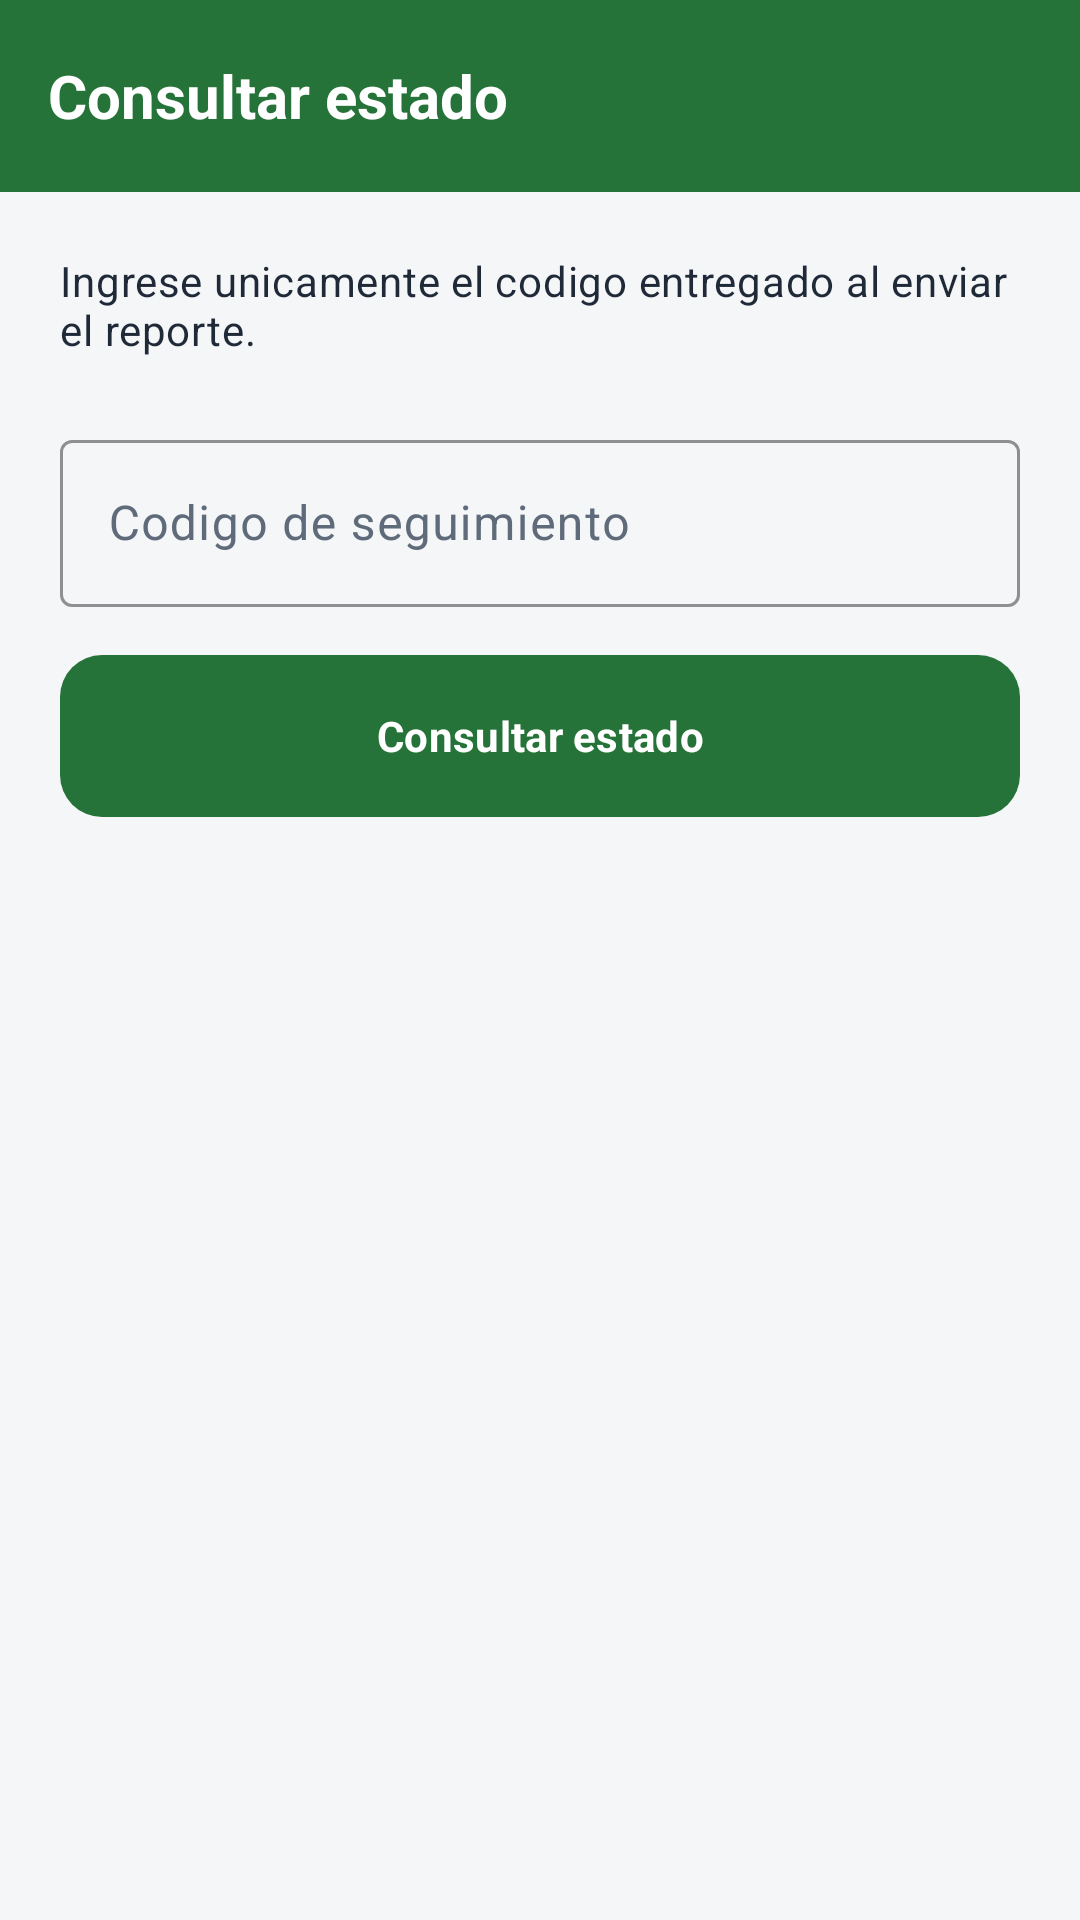

Layout XML and referenced resources for this Android screen:
<!-- AndroidManifest.xml: application theme Theme.AppMunicipal -->
<!-- res/layout/activity_seguimiento.xml -->
<?xml version="1.0" encoding="utf-8"?>
<LinearLayout xmlns:android="http://schemas.android.com/apk/res/android"
    xmlns:app="http://schemas.android.com/apk/res-auto"
    android:layout_width="match_parent"
    android:layout_height="match_parent"
    android:background="@color/municipal_background"
    android:orientation="vertical">

    <com.google.android.material.appbar.MaterialToolbar
        android:id="@+id/toolbar"
        android:layout_width="match_parent"
        android:layout_height="wrap_content"
        android:minHeight="?attr/actionBarSize"
        app:navigationIcon="@drawable/ic_arrow_back_24"
        app:title="@string/seguimiento_titulo" />

    <ScrollView
        android:layout_width="match_parent"
        android:layout_height="0dp"
        android:layout_weight="1"
        android:clipToPadding="false"
        android:fillViewport="true">

        <LinearLayout
            android:layout_width="match_parent"
            android:layout_height="wrap_content"
            android:orientation="vertical"
            android:padding="@dimen/espacio_pantalla">

            <TextView
                android:layout_width="match_parent"
                android:layout_height="wrap_content"
                android:text="@string/seguimiento_subtitulo"
                android:textAppearance="@style/TextAppearance.AppMunicipal.Cuerpo" />

            <com.google.android.material.textfield.TextInputLayout
                style="@style/Widget.AppMunicipal.Campo"
                android:layout_width="match_parent"
                android:layout_height="wrap_content"
                android:layout_marginTop="22dp"
                android:hint="@string/seguimiento_codigo">

                <com.google.android.material.textfield.TextInputEditText
                    android:id="@+id/editCodigo"
                    android:layout_width="match_parent"
                    android:layout_height="wrap_content"
                    android:imeOptions="actionSearch"
                    android:inputType="textCapCharacters"
                    android:maxLines="1"
                    android:textColor="@color/municipal_text" />
            </com.google.android.material.textfield.TextInputLayout>

            <ProgressBar
                android:id="@+id/progressSeguimiento"
                android:layout_width="wrap_content"
                android:layout_height="wrap_content"
                android:layout_gravity="center_horizontal"
                android:layout_marginTop="14dp"
                android:visibility="gone" />

            <com.google.android.material.button.MaterialButton
                android:id="@+id/buttonConsultar"
                style="@style/Widget.AppMunicipal.Boton.Primario"
                android:layout_width="match_parent"
                android:layout_height="54dp"
                android:layout_marginTop="@dimen/espacio_medio"
                android:text="@string/seguimiento_consultar" />

            <com.google.android.material.card.MaterialCardView
                android:id="@+id/cardResultado"
                android:layout_width="match_parent"
                android:layout_height="wrap_content"
                android:layout_marginTop="22dp"
                android:visibility="gone">

                <LinearLayout
                    android:layout_width="match_parent"
                    android:layout_height="wrap_content"
                    android:orientation="vertical"
                    android:padding="18dp">

                    <TextView
                        android:id="@+id/textResultadoCodigo"
                        android:layout_width="match_parent"
                        android:layout_height="wrap_content"
                        android:letterSpacing="0.06"
                        android:textColor="@color/municipal_green"
                        android:textIsSelectable="true"
                        android:textSize="22sp"
                        android:textStyle="bold" />

                    <TextView
                        android:id="@+id/textResultadoEstado"
                        style="@style/Widget.AppMunicipal.Etiqueta"
                        android:layout_width="wrap_content"
                        android:layout_height="wrap_content"
                        android:layout_marginTop="12dp"
                        android:textSize="14sp" />

                    <TextView
                        android:id="@+id/textResultadoMensaje"
                        android:layout_width="match_parent"
                        android:layout_height="wrap_content"
                        android:layout_marginTop="12dp"
                        android:textAppearance="@style/TextAppearance.AppMunicipal.Cuerpo" />

                    <com.google.android.material.card.MaterialCardView
                        android:id="@+id/cardMotivoPausa"
                        android:layout_width="match_parent"
                        android:layout_height="wrap_content"
                        android:layout_marginTop="@dimen/espacio_medio"
                        android:visibility="gone"
                        app:cardBackgroundColor="@color/estado_pausado_bg"
                        app:strokeColor="@color/municipal_yellow">

                        <LinearLayout
                            android:layout_width="match_parent"
                            android:layout_height="wrap_content"
                            android:orientation="vertical"
                            android:padding="@dimen/espacio_medio">

                            <TextView
                                android:layout_width="match_parent"
                                android:layout_height="wrap_content"
                                android:text="@string/seguimiento_motivo_pausa"
                                android:textColor="@color/estado_pausado_fg"
                                android:textSize="15sp"
                                android:textStyle="bold" />

                            <TextView
                                android:id="@+id/textMotivoPausa"
                                android:layout_width="match_parent"
                                android:layout_height="wrap_content"
                                android:layout_marginTop="6dp"
                                android:textColor="@color/estado_pausado_fg"
                                android:textIsSelectable="true"
                                android:textSize="15sp" />
                        </LinearLayout>
                    </com.google.android.material.card.MaterialCardView>

                    <com.google.android.material.card.MaterialCardView
                        android:id="@+id/cardTrabajoRealizado"
                        android:layout_width="match_parent"
                        android:layout_height="wrap_content"
                        android:layout_marginTop="@dimen/espacio_medio"
                        android:visibility="gone"
                        app:cardBackgroundColor="@color/estado_aprobado_bg"
                        app:strokeColor="@color/municipal_green">

                        <LinearLayout
                            android:layout_width="match_parent"
                            android:layout_height="wrap_content"
                            android:orientation="vertical"
                            android:padding="@dimen/espacio_medio">

                            <TextView
                                android:layout_width="match_parent"
                                android:layout_height="wrap_content"
                                android:text="@string/seguimiento_trabajo_realizado"
                                android:textColor="@color/estado_aprobado_fg"
                                android:textSize="15sp"
                                android:textStyle="bold" />

                            <TextView
                                android:id="@+id/textTrabajoRealizado"
                                android:layout_width="match_parent"
                                android:layout_height="wrap_content"
                                android:layout_marginTop="6dp"
                                android:textColor="@color/estado_aprobado_fg"
                                android:textIsSelectable="true"
                                android:textSize="15sp" />
                        </LinearLayout>
                    </com.google.android.material.card.MaterialCardView>

                    <TextView
                        android:id="@+id/textResultadoActualizado"
                        android:layout_width="match_parent"
                        android:layout_height="wrap_content"
                        android:layout_marginTop="12dp"
                        android:textAppearance="@style/TextAppearance.AppMunicipal.Apoyo" />
                </LinearLayout>
            </com.google.android.material.card.MaterialCardView>
        </LinearLayout>
    </ScrollView>
</LinearLayout>
<!-- resources referenced by this layout -->
<resources>
  <color name="estado_aprobado_bg">#E7F3EA</color>
  <color name="estado_aprobado_fg">#1B5429</color>
  <color name="estado_pausado_bg">#FFF3CC</color>
  <color name="estado_pausado_fg">#7A5B00</color>
  <color name="municipal_background">#F4F6F8</color>
  <color name="municipal_green">#26733A</color>
  <color name="municipal_text">#1F2937</color>
  <color name="municipal_yellow">#E2B93B</color>
  <dimen name="espacio_medio">16dp</dimen>
  <dimen name="espacio_pantalla">20dp</dimen>
  <string name="seguimiento_codigo">Codigo de seguimiento</string>
  <string name="seguimiento_consultar">Consultar estado</string>
  <string name="seguimiento_motivo_pausa">Motivo de la pausa</string>
  <string name="seguimiento_subtitulo">Ingrese unicamente el codigo entregado al enviar el reporte.</string>
  <string name="seguimiento_titulo">Consultar estado</string>
  <string name="seguimiento_trabajo_realizado">Trabajo realizado</string>
  <style name="TextAppearance.AppMunicipal.Apoyo" parent="TextAppearance.Material3.BodySmall">
          <item name="android:textColor">@color/municipal_muted</item>
      </style>
  <style name="TextAppearance.AppMunicipal.Cuerpo" parent="TextAppearance.Material3.BodyMedium">
          <item name="android:textColor">@color/municipal_text</item>
      </style>
  <style name="Widget.AppMunicipal.Boton.Primario" parent="Widget.Material3.Button">
          <item name="android:minHeight">@dimen/alto_boton</item>
          <item name="android:insetTop">0dp</item>
          <item name="android:insetBottom">0dp</item>
          <item name="backgroundTint">@color/municipal_green</item>
          <item name="android:textColor">#FFFFFF</item>
          <item name="android:textStyle">bold</item>
          <item name="cornerRadius">@dimen/radio_boton</item>
      </style>
  <style name="Widget.AppMunicipal.Campo" parent="Widget.Material3.TextInputLayout.OutlinedBox">
          <item name="boxStrokeColor">@color/municipal_green</item>
          <item name="hintTextColor">@color/municipal_muted</item>
      </style>
  <color name="municipal_muted">#5F6B7A</color>
  <dimen name="alto_boton">48dp</dimen>
  <dimen name="radio_boton">14dp</dimen>
  <!-- drawable bg_etiqueta (drawable) -->
  <?xml version="1.0" encoding="utf-8"?>
  <shape xmlns:android="http://schemas.android.com/apk/res/android"
      android:shape="rectangle">
      <solid android:color="#FFFFFF" />
      <corners android:radius="8dp" />
  </shape>
  <color name="municipal_green_soft">#E7F3EA</color>
  <color name="municipal_green_dark">#1B5429</color>
  <color name="municipal_danger">#B42318</color>
  <color name="municipal_surface">#FFFFFF</color>
  <color name="municipal_surface_alt">#EEF2F5</color>
  <color name="municipal_border">#D9E1E8</color>
  <color name="toolbar_background">#26733A</color>
  <style name="Widget.AppMunicipal.Card" parent="Widget.Material3.CardView.Outlined">
          <item name="cardBackgroundColor">@color/municipal_surface</item>
          <item name="cardCornerRadius">@dimen/radio_tarjeta</item>
          <item name="cardElevation">0dp</item>
          <item name="strokeColor">@color/municipal_border</item>
          <item name="strokeWidth">1dp</item>
      </style>
  <color name="toolbar_on_background">#FFFFFF</color>
  <color name="toolbar_subtitle">#CFE4D6</color>
  <style name="TextAppearance.AppMunicipal.ToolbarTitle" parent="TextAppearance.Material3.TitleLarge">
          <item name="android:textSize">20sp</item>
          <item name="android:textStyle">bold</item>
      </style>
  <style name="TextAppearance.AppMunicipal.ToolbarSubtitle" parent="TextAppearance.Material3.BodySmall">
          <item name="android:textSize">13sp</item>
      </style>
  <dimen name="radio_tarjeta">18dp</dimen>
</resources>
